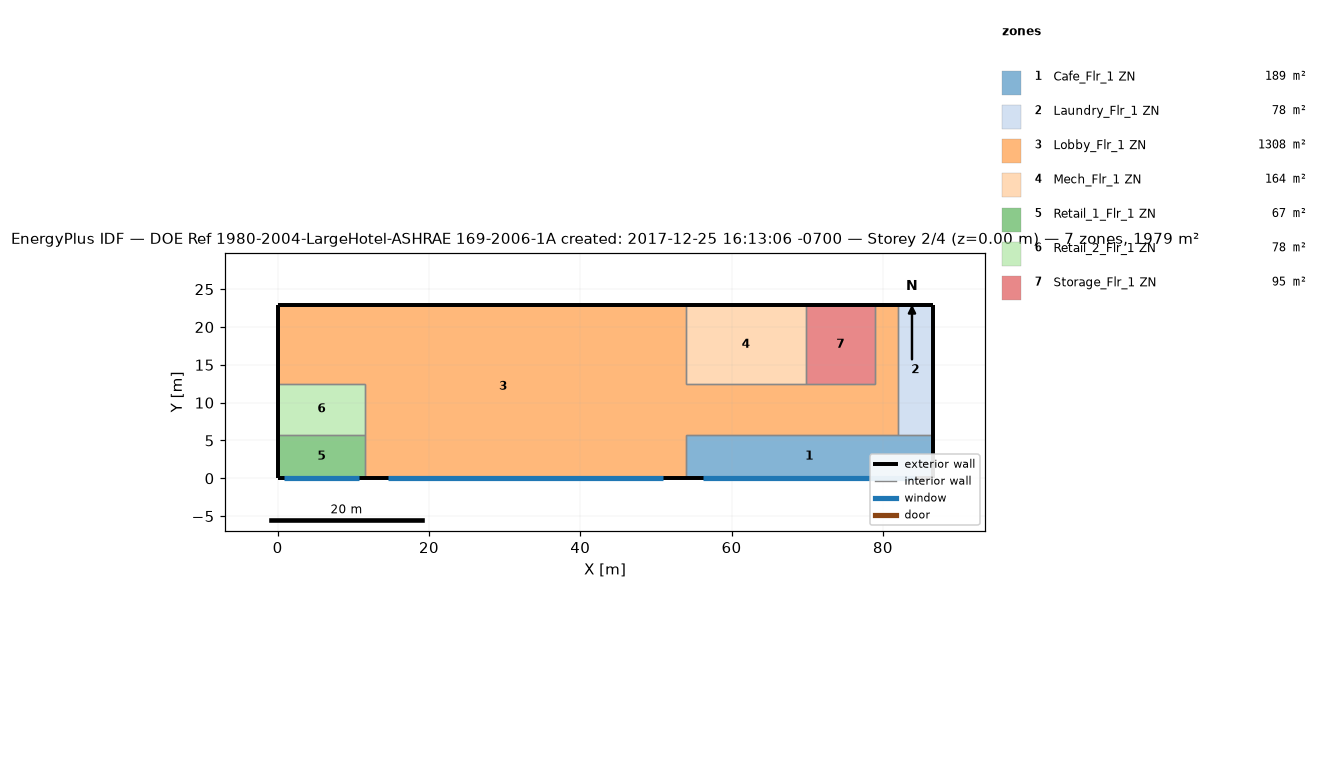
=== STOREY PLAN SPEC (per zone: floor XY polygon, exterior-wall plan segments, windows/doors) ===
zone 1: Cafe_Flr_1 ZN  (188.9 m²)
  floor: (86.56, 5.79) (86.56, 0.00) (53.95, 0.00) (53.95, 5.79)
  exterior wall: (86.56, 0.00) – (86.56, 5.79)  [5.8 m]
  exterior wall: (53.95, 0.00) – (86.56, 0.00)  [32.6 m]
    window: (56.27, 0.00) – (84.24, 0.00)  [54.3 m²]
  interior walls: 3
zone 2: Laundry_Flr_1 ZN  (78.0 m²)
  floor: (86.56, 22.86) (86.56, 5.79) (81.99, 5.79) (81.99, 22.86)
  exterior wall: (86.56, 5.79) – (86.56, 22.86)  [17.1 m]
  exterior wall: (86.56, 22.86) – (81.99, 22.86)  [4.6 m]
  interior walls: 2
zone 3: Lobby_Flr_1 ZN  (1308.2 m²)
  floor: (53.95, 22.86) (53.95, 0.00) (11.58, 0.00) (11.58, 12.50) (0.00, 12.50) (0.00, 22.86)
  floor: (81.99, 22.86) (81.99, 5.79) (53.95, 5.79) (53.95, 12.50) (78.94, 12.50) (78.94, 22.86)
  exterior wall: (53.95, 22.86) – (0.00, 22.86)  [54.0 m]
  exterior wall: (11.58, 0.00) – (53.95, 0.00)  [42.4 m]
    window: (14.60, 0.00) – (50.93, 0.00)  [70.5 m²]
  exterior wall: (0.00, 22.86) – (0.00, 12.50)  [10.4 m]
  exterior wall: (81.99, 22.86) – (78.94, 22.86)  [3.0 m]
  interior walls: 10
zone 4: Mech_Flr_1 ZN  (164.2 m²)
  floor: (69.80, 22.86) (69.80, 12.50) (53.95, 12.50) (53.95, 22.86)
  exterior wall: (69.80, 22.86) – (53.95, 22.86)  [15.8 m]
  interior walls: 3
zone 5: Retail_1_Flr_1 ZN  (67.1 m²)
  floor: (11.58, 5.79) (11.58, 0.00) (0.00, 0.00) (0.00, 5.79)
  exterior wall: (0.00, 0.00) – (11.58, 0.00)  [11.6 m]
    window: (0.83, 0.00) – (10.76, 0.00)  [19.3 m²]
  exterior wall: (0.00, 5.79) – (0.00, 0.00)  [5.8 m]
  interior walls: 2
zone 6: Retail_2_Flr_1 ZN  (77.7 m²)
  floor: (11.58, 12.50) (11.58, 5.79) (0.00, 5.79) (0.00, 12.50)
  exterior wall: (0.00, 12.50) – (0.00, 5.79)  [6.7 m]
  interior walls: 3
zone 7: Storage_Flr_1 ZN  (94.8 m²)
  floor: (78.94, 22.86) (78.94, 12.50) (69.80, 12.50) (69.80, 22.86)
  exterior wall: (78.94, 22.86) – (69.80, 22.86)  [9.1 m]
  interior walls: 3

=== DERIVED (storey summary) ===
Building: DOE Ref 1980-2004-LargeHotel-ASHRAE 169-2006-1A created: 2017-12-25 16:13:06 -0700
Storey: 2 of 4  (floor level z = 0.00 m)
Storey gross floor area: 1978.8 m²
Zones on this storey: 7
  - Cafe_Flr_1 ZN: floor 188.9 m²; exterior wall 38.4 m (152.2 m²); 1 window(s) 54.3 m²; WWR 35.7%
  - Laundry_Flr_1 ZN: floor 78.0 m²; exterior wall 21.6 m (85.8 m²); WWR 0.0%
  - Lobby_Flr_1 ZN: floor 1308.2 m²; exterior wall 109.7 m (434.8 m²); 1 window(s) 70.5 m²; WWR 16.2%
  - Mech_Flr_1 ZN: floor 164.2 m²; exterior wall 15.8 m (62.8 m²); WWR 0.0%
  - Retail_1_Flr_1 ZN: floor 67.1 m²; exterior wall 17.4 m (68.8 m²); 1 window(s) 19.3 m²; WWR 28.0%
  - Retail_2_Flr_1 ZN: floor 77.7 m²; exterior wall 6.7 m (26.6 m²); WWR 0.0%
  - Storage_Flr_1 ZN: floor 94.8 m²; exterior wall 9.1 m (36.2 m²); WWR 0.0%
Zone adjacency (shared interzone walls):
  - Cafe_Flr_1 ZN ↔ Laundry_Flr_1 ZN
  - Cafe_Flr_1 ZN ↔ Lobby_Flr_1 ZN
  - Laundry_Flr_1 ZN ↔ Lobby_Flr_1 ZN
  - Lobby_Flr_1 ZN ↔ Mech_Flr_1 ZN
  - Lobby_Flr_1 ZN ↔ Retail_1_Flr_1 ZN
  - Lobby_Flr_1 ZN ↔ Retail_2_Flr_1 ZN
  - Lobby_Flr_1 ZN ↔ Storage_Flr_1 ZN
  - Mech_Flr_1 ZN ↔ Storage_Flr_1 ZN
  - Retail_1_Flr_1 ZN ↔ Retail_2_Flr_1 ZN